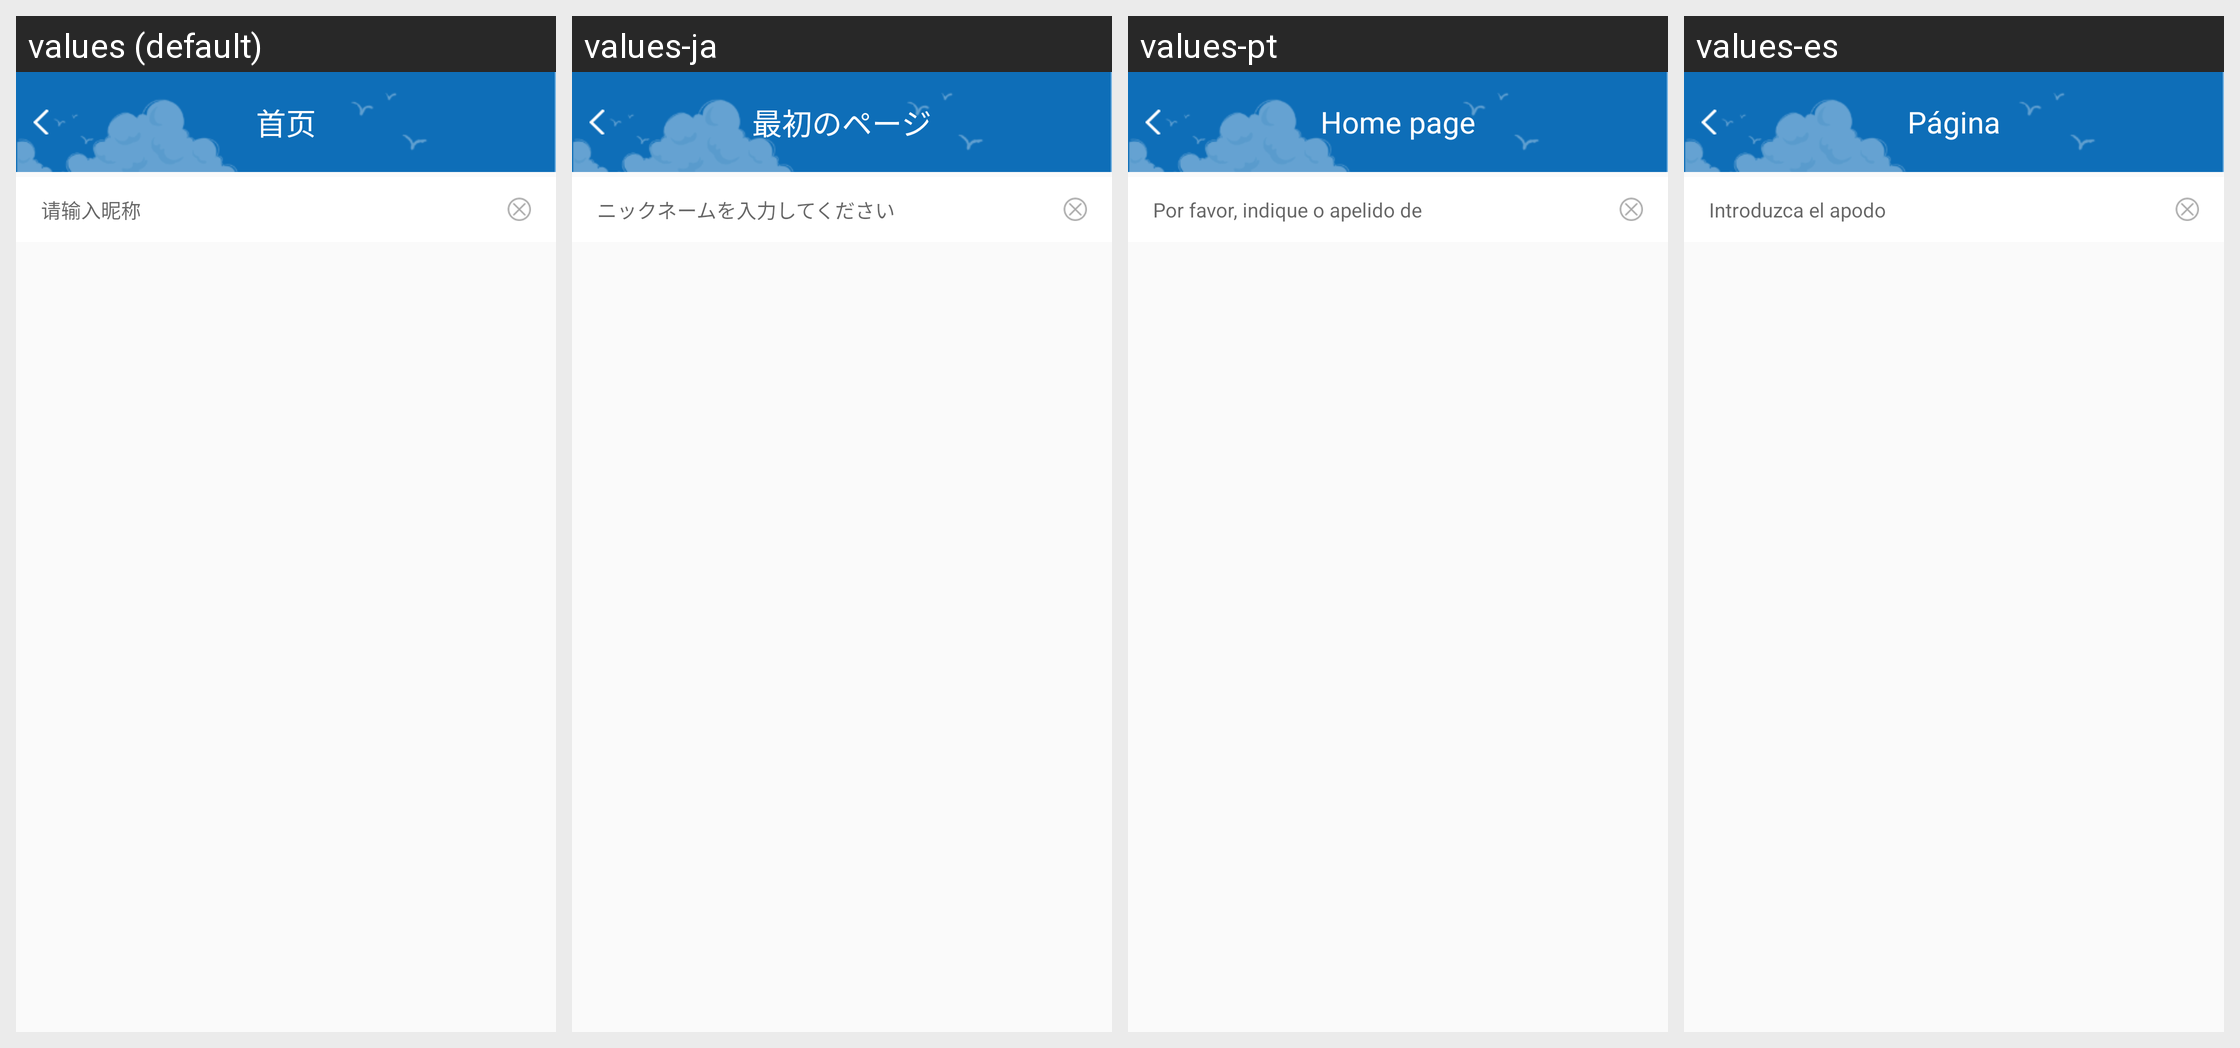

Locale-by-locale string values for the Android screen shown in this grid:
Android screen res/layout/nick_lay.xml rendered under 4 locales, left to right: values (default), values-ja, values-pt, values-es. Device: Nexus 5 (rendered at 1080×1920; each locale shown at half size, 540×960, under a caption strip naming it); theme AppTheme.
Other locales in the repository, not shown: values-en, values-ko.
Strings drawn on this screen, with the default value and each locale's value (text and hints the layout hard-codes, and strings that could not be matched under every locale, appear in the picture but are not listed):

dy_put_nick
  values: 请输入昵称
  values-ja: ニックネームを入力してください
  values-pt: Por favor, indique o apelido de
  values-es: Introduzca el apodo

common_title
  values: 首页
  values-ja: 最初のページ
  values-pt: Home page
  values-es: Página
